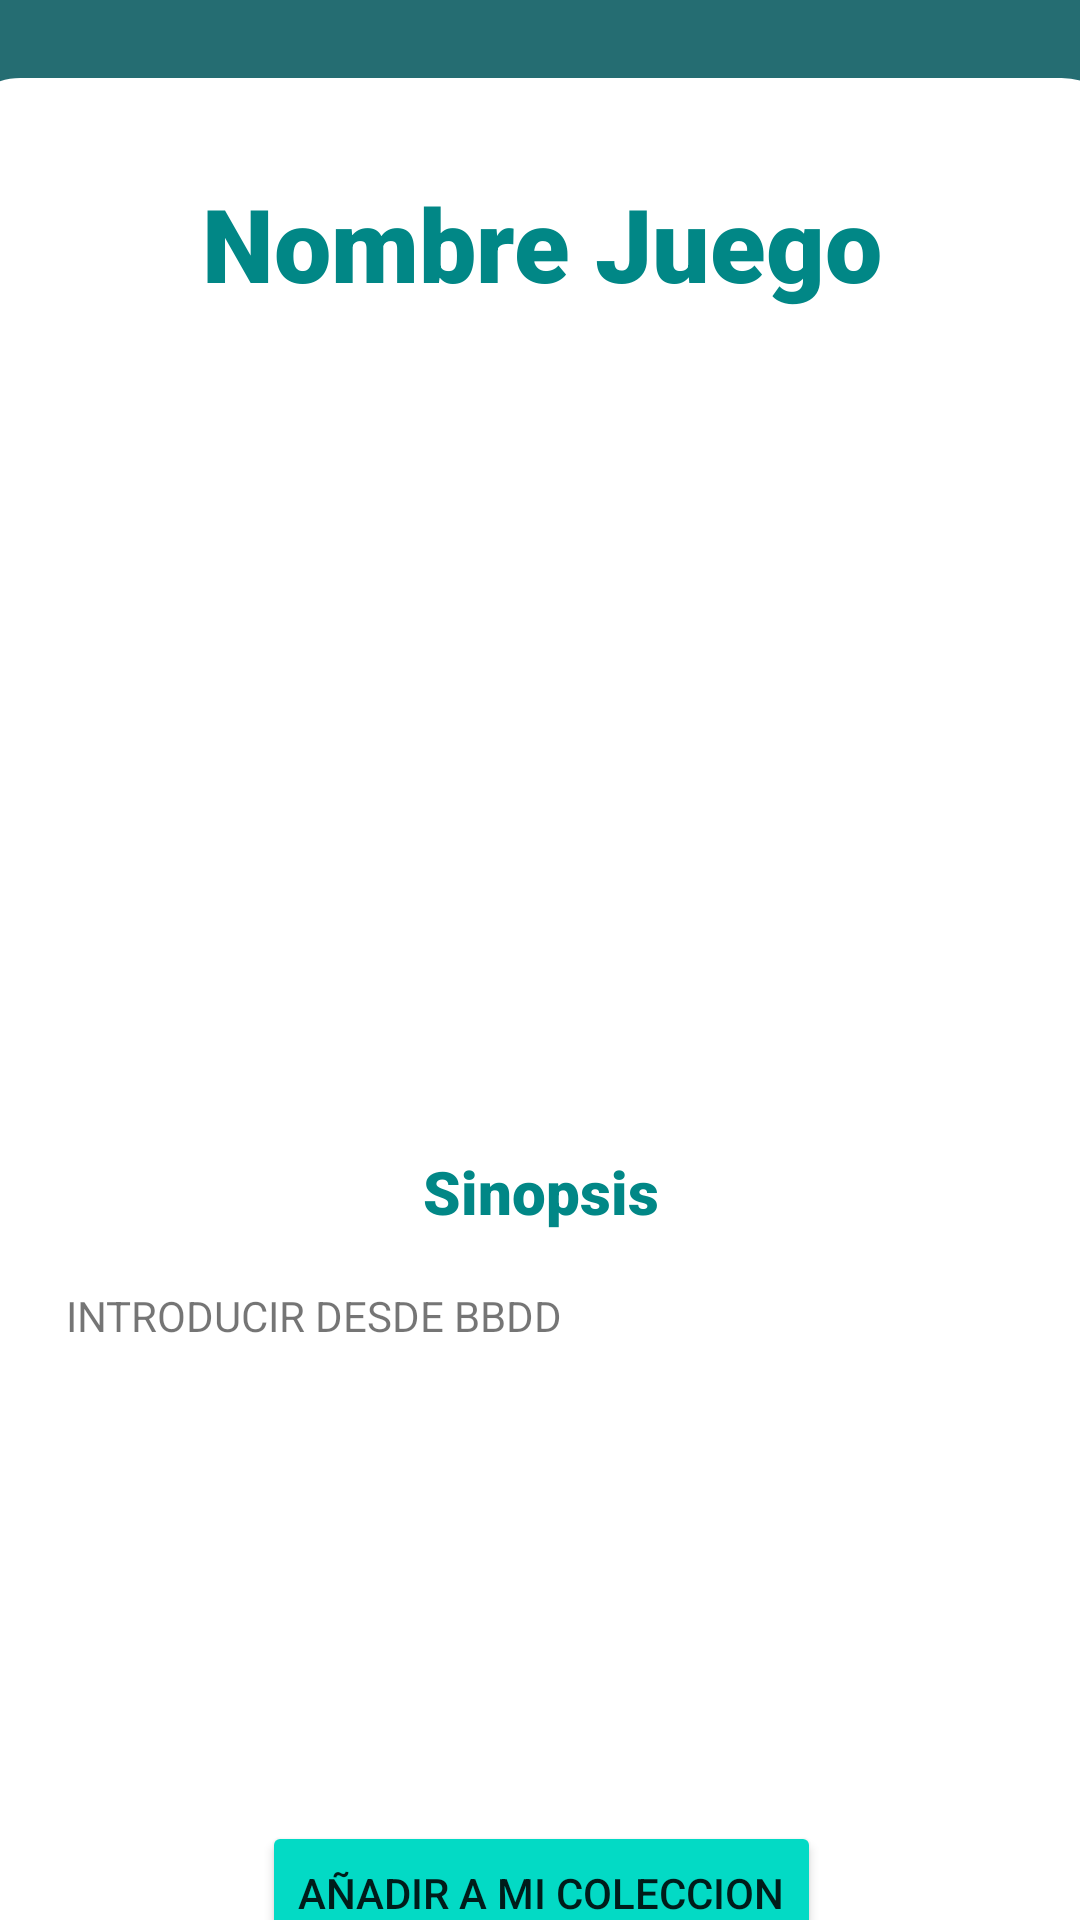

Layout XML and referenced resources for this Android screen:
<!-- AndroidManifest.xml: application theme Theme.DocGames -->
<!-- res/layout/activity_juego.xml -->
<?xml version="1.0" encoding="utf-8"?>
<androidx.constraintlayout.widget.ConstraintLayout xmlns:android="http://schemas.android.com/apk/res/android"
    xmlns:app="http://schemas.android.com/apk/res-auto"
    xmlns:tools="http://schemas.android.com/tools"
    android:id="@+id/biografia"
    android:layout_width="match_parent"
    android:layout_height="match_parent"
    android:background="#256D72"
    tools:context=".Home">


    <androidx.constraintlayout.widget.ConstraintLayout
        android:id="@+id/cl_perfil"
        android:layout_width="390dp"
        android:layout_height="650dp"
        android:layout_marginStart="10dp"
        android:layout_marginTop="13dp"
        android:layout_marginEnd="10dp"
        android:layout_marginBottom="10dp"
        android:background="@drawable/layout_bg"
        android:visibility="visible"
        app:layout_constraintBottom_toBottomOf="parent"
        app:layout_constraintEnd_toEndOf="parent"
        app:layout_constraintStart_toStartOf="parent"
        app:layout_constraintTop_toBottomOf="@+id/igMenu"
        tools:visibility="visible">

        <TextView
            android:id="@+id/txtSinopsis"
            android:layout_width="373dp"
            android:layout_height="36dp"
            android:layout_marginStart="5dp"
            android:layout_marginEnd="5dp"
            android:layout_marginBottom="200dp"
            android:background="#FFFFFF"
            android:fontFamily="sans-serif-black"
            android:text="Sinopsis"
            android:textAlignment="center"
            android:textColor="@color/teal_700"
            android:textColorHighlight="@color/teal_700"
            android:textSize="20sp"
            android:textStyle="bold"
            app:layout_constraintBottom_toBottomOf="parent"
            app:layout_constraintEnd_toEndOf="parent"
            app:layout_constraintStart_toStartOf="parent"
            app:layout_constraintTop_toBottomOf="@+id/ivImagenJuego" />

        <ImageView
            android:id="@+id/ivImagenJuego"
            android:layout_width="228dp"
            android:layout_height="201dp"
            android:layout_marginStart="80dp"
            android:layout_marginTop="100dp"
            android:layout_marginEnd="80dp"
            app:layout_constraintBottom_toBottomOf="parent"
            app:layout_constraintEnd_toEndOf="parent"
            app:layout_constraintHorizontal_bias="1.0"
            app:layout_constraintStart_toStartOf="parent"
            app:layout_constraintTop_toTopOf="parent"
            app:layout_constraintVertical_bias="0.0"
            tools:srcCompat="@tools:sample/avatars" />

        <EditText
            android:id="@+id/txtNombreJuego"
            android:layout_width="392dp"
            android:layout_height="48dp"
            android:layout_marginStart="5dp"
            android:layout_marginTop="30dp"
            android:layout_marginEnd="5dp"
            android:layout_marginBottom="570dp"
            android:background="#FFFFFF"
            android:fontFamily="sans-serif-black"
            android:text="Nombre Juego"
            android:textAlignment="center"
            android:textColor="@color/teal_700"
            android:textColorHighlight="@color/teal_700"
            android:textSize="34sp"
            android:textStyle="bold"
            app:layout_constraintBottom_toBottomOf="parent"
            app:layout_constraintEnd_toEndOf="parent"
            app:layout_constraintStart_toStartOf="parent"
            app:layout_constraintTop_toTopOf="parent" />

        <Button
            android:id="@+id/btnAñadirAColeccion"
            android:layout_width="wrap_content"
            android:layout_height="wrap_content"
            android:layout_marginStart="140dp"
            android:layout_marginTop="570dp"
            android:layout_marginEnd="140dp"
            android:layout_marginBottom="10dp"
            android:backgroundTint="@color/teal_200"
            android:text="Añadir a mi Coleccion"
            app:iconTint="@color/teal_200"
            app:layout_constraintBottom_toBottomOf="parent"
            app:layout_constraintEnd_toEndOf="parent"
            app:layout_constraintStart_toStartOf="parent"
            app:layout_constraintTop_toTopOf="parent" />

        <ScrollView
            android:id="@+id/svSinopsisJuego"
            android:layout_width="317dp"
            android:layout_height="155dp"
            android:layout_marginStart="30dp"
            android:layout_marginTop="1dp"
            android:layout_marginEnd="30dp"
            android:layout_marginBottom="15dp"
            app:layout_constraintBottom_toTopOf="@+id/btnAñadirAColeccion"
            app:layout_constraintEnd_toEndOf="parent"
            app:layout_constraintStart_toStartOf="parent"
            app:layout_constraintTop_toBottomOf="@+id/txtSinopsis">

            <TextView
                android:id="@+id/txtSinopsisJuego"
                android:layout_width="match_parent"
                android:layout_height="wrap_content"
                android:inputType="textMultiLine"
                android:overScrollMode="always"
                android:scrollbarStyle="insideInset"
                android:scrollbars="vertical"
                android:text="INTRODUCIR DESDE BBDD" />
            />
        </ScrollView>

    </androidx.constraintlayout.widget.ConstraintLayout>

    <TextView
        android:id="@+id/logo_menu"
        android:layout_width="250dp"
        android:layout_height="wrap_content"
        android:layout_marginStart="80dp"
        android:layout_marginTop="20dp"
        android:layout_marginEnd="80dp"
        android:fontFamily="@font/cinzel_decorative"
        android:text="DocGames"

        android:textAlignment="center"
        android:textColor="#FFFFFF"
        android:textSize="30sp"
        android:textStyle="bold"
        app:layout_constraintEnd_toEndOf="parent"
        app:layout_constraintHorizontal_bias="1.0"
        app:layout_constraintStart_toStartOf="parent"
        app:layout_constraintTop_toTopOf="parent" />

    <ImageView
        android:id="@+id/igMenu"
        android:layout_width="43dp"
        android:layout_height="44dp"
        android:layout_marginStart="16dp"
        android:layout_marginTop="15dp"
        android:layout_marginEnd="24dp"
        android:onClick="showMenu"
        app:layout_constraintEnd_toStartOf="@+id/logo_menu"
        app:layout_constraintStart_toStartOf="parent"
        app:layout_constraintTop_toTopOf="parent"
        app:srcCompat="@drawable/ic_menu" />

</androidx.constraintlayout.widget.ConstraintLayout>
<!-- resources referenced by this layout -->
<resources>
  <!-- drawable layout_bg (drawable) -->
  <?xml version="1.0" encoding="UTF-8"?>
  <shape xmlns:android="http://schemas.android.com/apk/res/android">
      <solid android:color="#FFFFFF"/>
      <stroke android:width="3dp" android:color="#FFF" />
      <corners android:radius="20dp"/>
      <padding android:left="0dp" android:top="0dp" android:right="0dp" android:bottom="0dp" />
  </shape>
  <style name="Theme.DocGames" parent="Theme.MaterialComponents.DayNight.DarkActionBar">
          
          <item name="colorPrimary">@color/purple_500</item>
          <item name="colorPrimaryVariant">@color/purple_700</item>
          <item name="colorOnPrimary">@color/white</item>
          
          <item name="colorSecondary">@color/teal_200</item>
          <item name="colorSecondaryVariant">@color/teal_700</item>
          <item name="colorOnSecondary">@color/black</item>
          
          <item name="android:statusBarColor">?attr/colorPrimaryVariant</item>
          
      </style>
  <!-- not gathered from this repository: default colours our renderer supplied (Android Studio template values) -->
  <color name="purple_500">#FF6200EE</color>
  <color name="purple_700">#FF3700B3</color>
  <color name="teal_200">#FF03DAC5</color>
  <color name="teal_700">#FF018786</color>
  <color name="black">#FF000000</color>
  <color name="white">#FFFFFFFF</color>
</resources>
